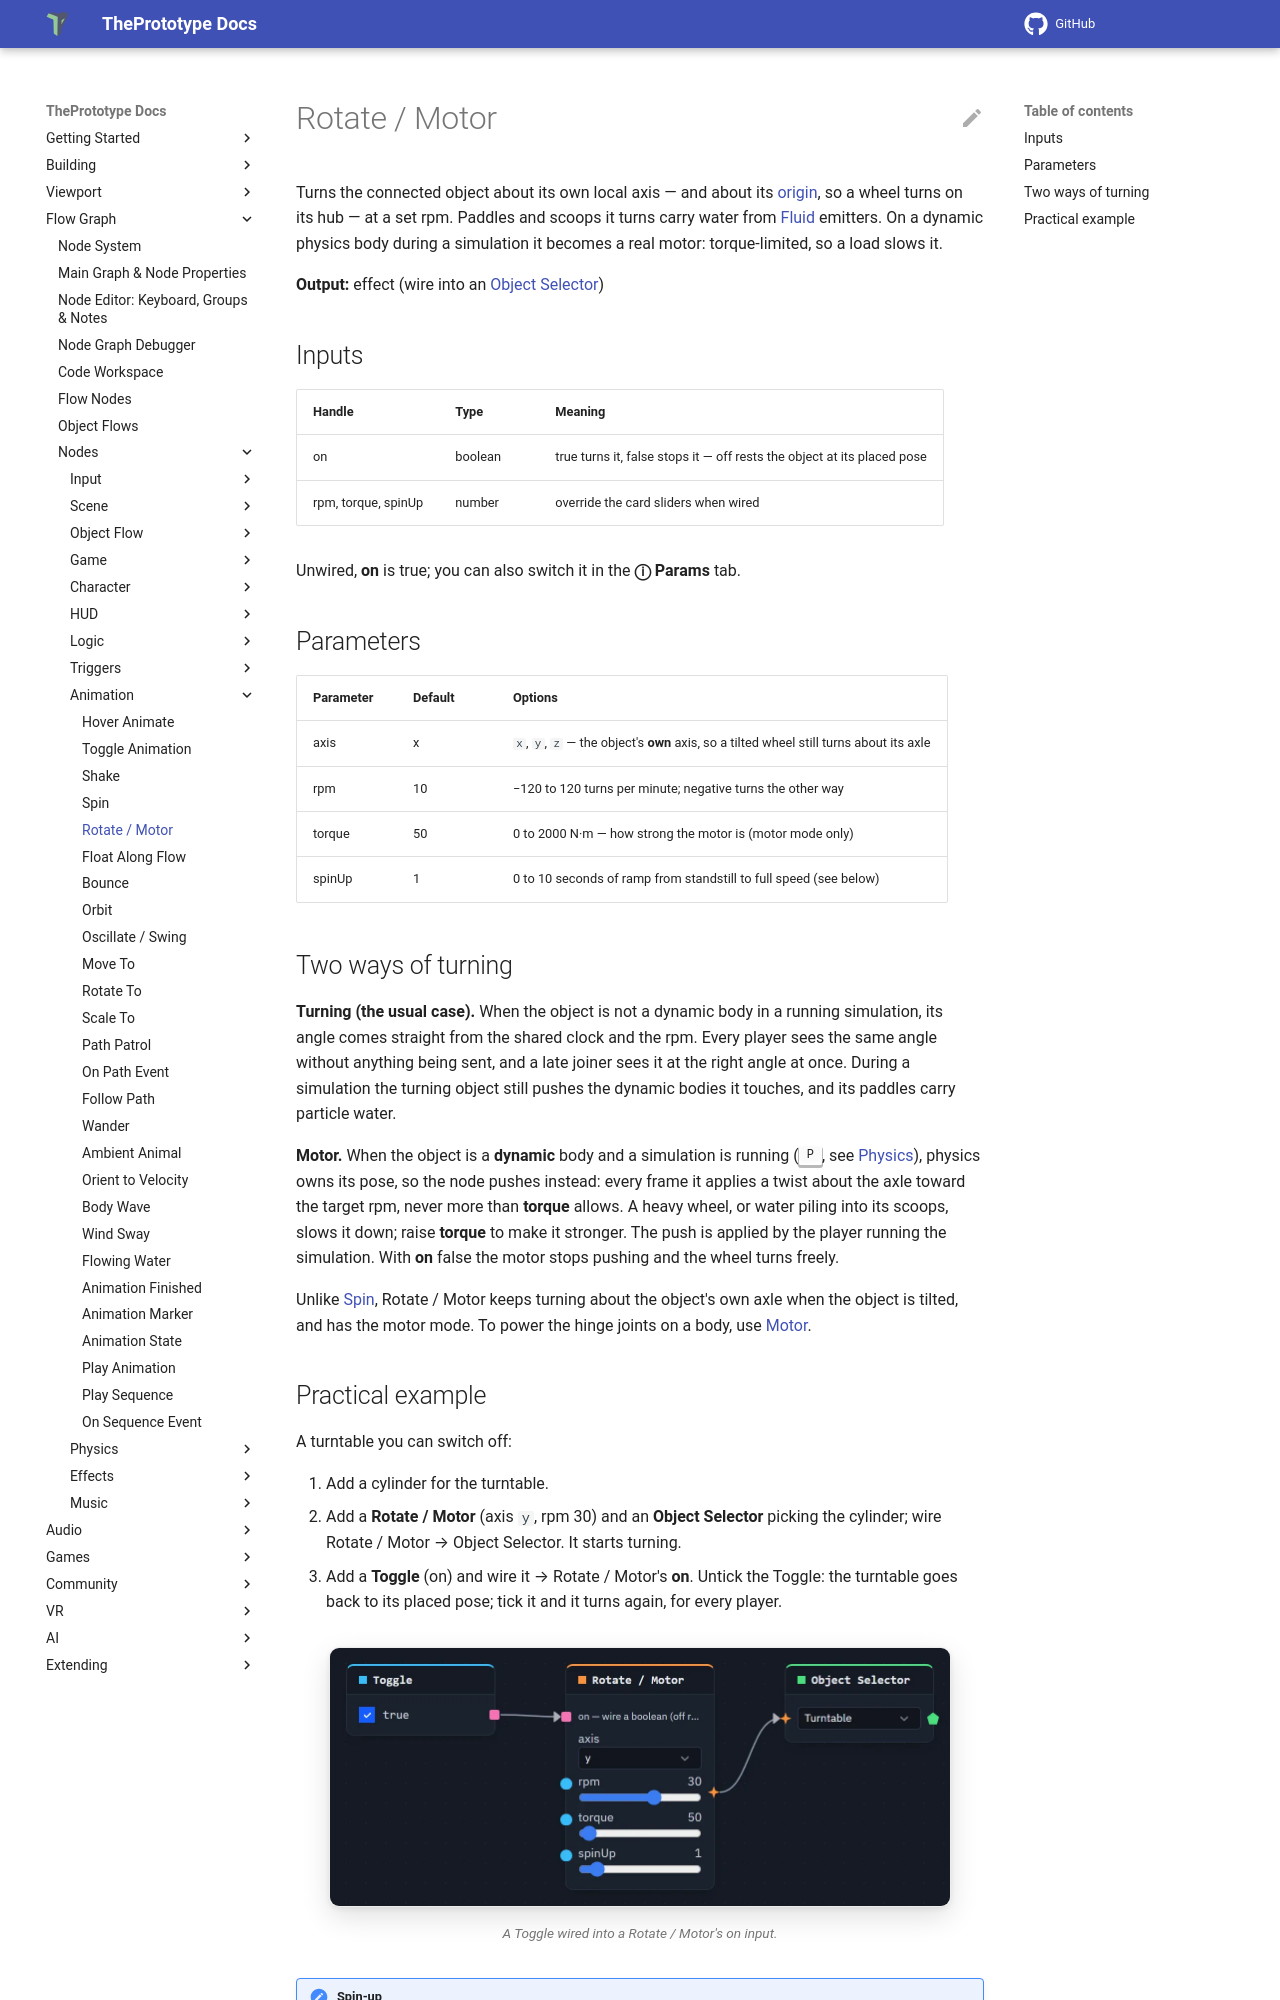

repository: theprototype-app/docs · page: nodes/rotor/index.html · generator: mkdocs

# Rotate / Motor

Turns the connected object about its own local axis — and about its [origin](../controls.md#each-objects-origin), so a
wheel turns on its hub — at a set rpm. Paddles and scoops it turns carry water from [Fluid](../fluids.md) emitters. On a
dynamic physics body during a simulation it becomes a real motor: torque-limited, so a load slows it.

**Output:** effect (wire into an [Object Selector](objectselector.md))

## Inputs

| Handle | Type | Meaning |
|---|---|---|
| on | boolean | true turns it, false stops it — off rests the object at its placed pose |
| rpm, torque, spinUp | number | override the card sliders when wired |

Unwired, **on** is true; you can also switch it in the **ⓘ Params** tab.

## Parameters

| Parameter | Default | Options |
|---|---|---|
| axis | x | `x`, `y`, `z` — the object's **own** axis, so a tilted wheel still turns about its axle |
| rpm | 10 | −120 to 120 turns per minute; negative turns the other way |
| torque | 50 | 0 to 2000 N·m — how strong the motor is (motor mode only) |
| spinUp | 1 | 0 to 10 seconds of ramp from standstill to full speed (see below) |

## Two ways of turning

**Turning (the usual case).** When the object is not a dynamic body in a running simulation, its angle comes straight
from the shared clock and the rpm. Every player sees the same angle without anything being sent, and a late joiner sees
it at the right angle at once. During a simulation the turning object still pushes the dynamic bodies it touches, and
its paddles carry particle water.

**Motor.** When the object is a **dynamic** body and a simulation is running (<kbd>P</kbd>, see
[Physics](../physics.md#running-a-simulation)), physics owns its pose, so the node pushes instead: every frame it applies
a twist about the axle toward the target rpm, never more than **torque** allows. A heavy wheel, or water piling into
its scoops, slows it down; raise **torque** to make it stronger. The push is applied by the player running the
simulation. With **on** false the motor stops pushing and the wheel turns freely.

Unlike [Spin](spin.md), Rotate / Motor keeps turning about the object's own axle when the object is tilted, and has the
motor mode. To power the hinge joints on a body, use [Motor](motor.md).
